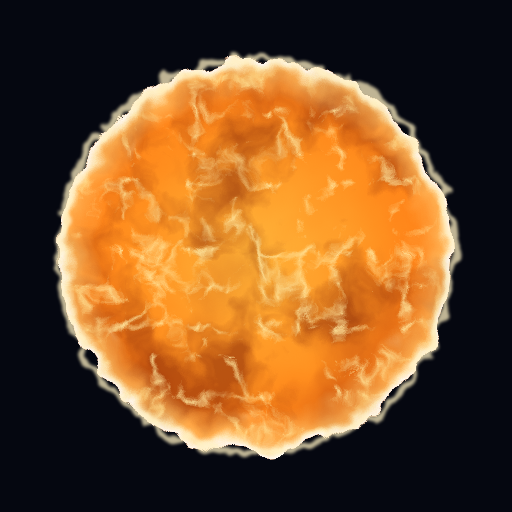
t = 0.00 s
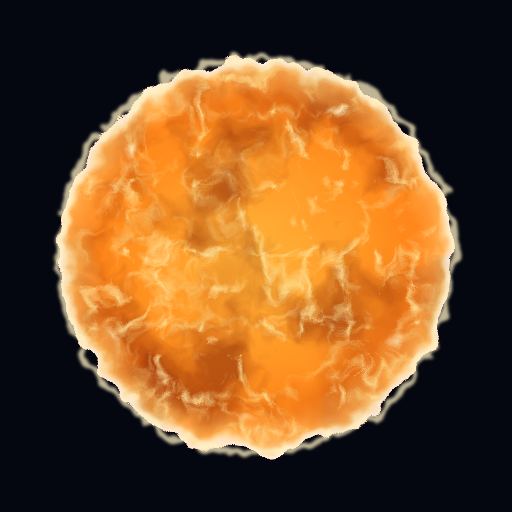
t = 1.58 s
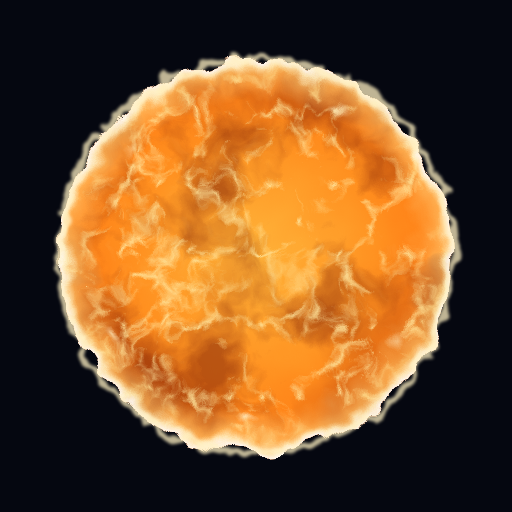
t = 3.24 s
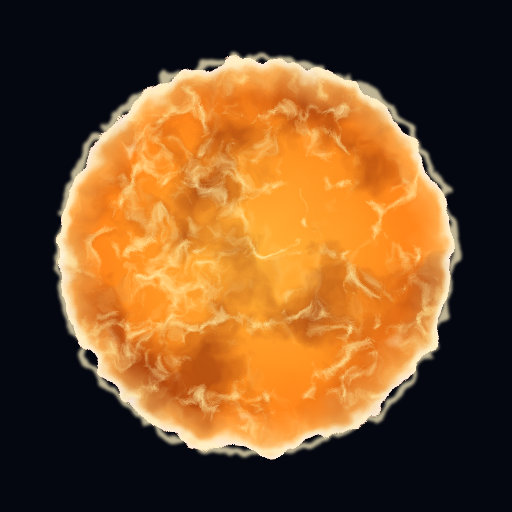
t = 4.95 s
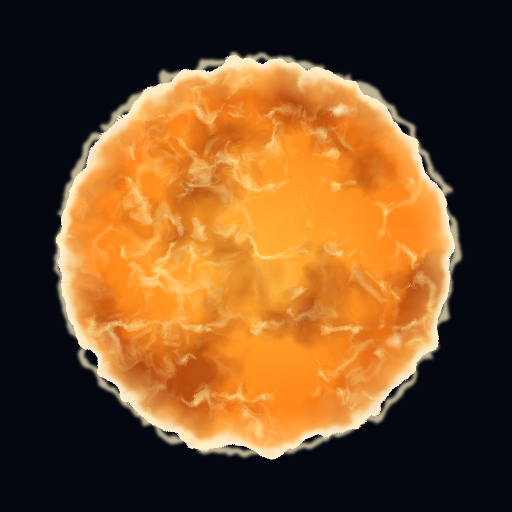
t = 6.75 s
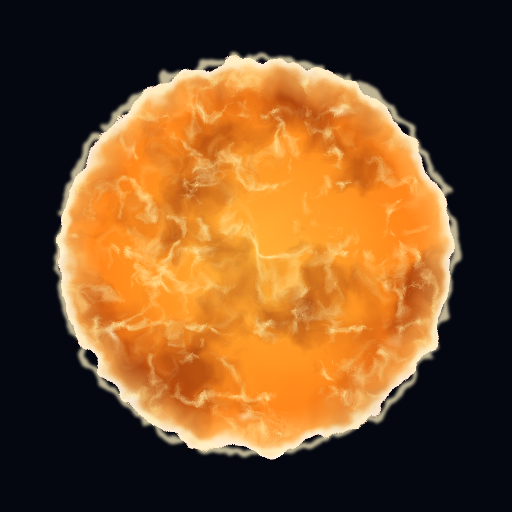
t = 7.99 s

The animated SVG that drew these frames (rendered in a browser with its animation timeline set to each time). Animation: 14 SMIL elements (animate=9,animateTransform=5); frames cover the first 7.99 s, repeats indefinitely.

<svg xmlns="http://www.w3.org/2000/svg" width="240" height="240" viewBox="0 0 240 240">
  <!-- Living sun surface (motion reference for star.svg's disc). ONE group #starSurfaceMotion at translate(120 120), scale 2 (r 46 in disc units). Ids: sm*.
       Why: in the game the sun's rings turn and its haze breathes, but the disc is one still raster, so the surface looks dead. This file shows the
       intended motion of the SAME look (star.svg v1.5 / sun J: body gradient, dark plasma, bright filaments, limb, ragged rim). All motion is cosmetic
       (frame.now), slow, and never strobes. Layers inside the disc clip, back to front:
       1. body        star.svg #starBody gradient (static).
       2. deep plasma fractalNoise 0.035, 4 oct, seed 12 -> #A03308 at alpha 3.0 n - 1.55, x0.4; FLOWS one disc diameter (+92 units) per 140 s, west -> east.
       3. dark plasma star.svg's dark plasma (fractalNoise 0.05, 5 oct, seed 4 -> #802105, alpha 3.4 n - 1.6, x0.55); FLOWS the other way, one diameter per 90 s.
                      Two layers at different speeds and directions = differential rotation and depth, without anything visibly spinning.
       4. boiling cells three copies of star.svg's filaments/cells (turbulence 0.06, 5 oct, seeds 9 / 17 / 25 -> #FFE7A0, alpha -6.5 n + 1.25, x0.85), each fading
                      0 -> 0.9 -> 0.9 -> 0 over 9 s (keyTimes 0 .33 .55 1) and drifting 8 units, staggered by 3 s: cells form, live about 5 s, and dissolve.
       5. faculae     five small bright patches near the limb (r 39, 6.4 x 2.8, radial #FFF6D6 a0.9 -> 0, aligned with the limb) twinkling a0.2 -> 1 over 3.7-6 s.
       6. limb        star.svg #starLimb, its opacity breathing 1 -> 0.9 -> 1 over 3 s (a shimmer, not a pulse).
       7. ragged rim  star.svg #starRimRag stroke, and the whole disc keeps star.svg's #starEdge wobble filter.
       In a shader: three flow fields sampled with time-offset UVs (layers 2-3: uv.x += t / 140 and -= t / 90 of the disc diameter), a granulation term from
       cellular or turbulence noise with three seeds cross-faded on a 9 s cycle (layer 4), and the faculae as a few limb-hugging sprites - threejs-notes.md §4.6.
       Tokens: style.md §2 (sun.*); motion values: style.md §13 "Living surfaces". -->
  <defs><radialGradient id="smStarBody" cx="0.5" cy="0.5" r="0.5"><stop offset="0" stop-color="#FFB43A"/><stop offset="0.65" stop-color="#FF8F1F"/><stop offset="1" stop-color="#FF7A14"/></radialGradient><radialGradient id="smStarLimb" gradientUnits="userSpaceOnUse" cx="0" cy="0" r="46"><stop offset="0.8" stop-color="#FFD27A" stop-opacity="0"/><stop offset="0.93" stop-color="#FFD27A" stop-opacity="0.55"/><stop offset="0.97" stop-color="#FFF1C2" stop-opacity="0.9"/><stop offset="1" stop-color="#FFFFFF" stop-opacity="0.95"/></radialGradient><filter id="smStarEdge" filterUnits="userSpaceOnUse" x="-60" y="-60" width="120" height="120" color-interpolation-filters="sRGB">
      <feTurbulence type="fractalNoise" baseFrequency="0.11" numOctaves="3" seed="44" result="e0"/>
      <feColorMatrix in="e0" type="matrix" values="1 0 0 0 0  0 1 0 0 0  0 0 1 0 0  0 0 0 0 1" result="e"/>
      <feDisplacementMap in="SourceGraphic" in2="e" scale="6.5" xChannelSelector="R" yChannelSelector="G"/>
    </filter><filter id="smStarRimRag" filterUnits="userSpaceOnUse" x="-60" y="-60" width="120" height="120" color-interpolation-filters="sRGB">
      <feTurbulence type="fractalNoise" baseFrequency="0.22" numOctaves="2" seed="57" result="g0"/>
      <feColorMatrix in="g0" type="matrix" values="1 0 0 0 0  0 1 0 0 0  0 0 1 0 0  0 0 0 0 1" result="g"/>
      <feDisplacementMap in="SourceGraphic" in2="g" scale="5" xChannelSelector="R" yChannelSelector="G" result="gd"/>
      <feGaussianBlur in="gd" stdDeviation="0.35"/>
    </filter><filter id="smDark" filterUnits="userSpaceOnUse" x="-150" y="-60" width="300" height="120" color-interpolation-filters="sRGB">
  <feTurbulence type="fractalNoise" baseFrequency="0.05" numOctaves="5" seed="4"/>
  <feColorMatrix type="matrix" values="0 0 0 0 0.502  0 0 0 0 0.129  0 0 0 0 0.02  3.4 0 0 0 -1.6"/>
  <feComponentTransfer><feFuncA type="linear" slope="0.55"/></feComponentTransfer></filter>
<filter id="smDark2" filterUnits="userSpaceOnUse" x="-150" y="-60" width="300" height="120" color-interpolation-filters="sRGB">
  <feTurbulence type="fractalNoise" baseFrequency="0.035" numOctaves="4" seed="12"/>
  <feColorMatrix type="matrix" values="0 0 0 0 0.627  0 0 0 0 0.2  0 0 0 0 0.04  3.0 0 0 0 -1.55"/>
  <feComponentTransfer><feFuncA type="linear" slope="0.4"/></feComponentTransfer></filter>
<filter id="smFil0" filterUnits="userSpaceOnUse" x="-60" y="-60" width="120" height="120" color-interpolation-filters="sRGB">
  <feTurbulence type="turbulence" baseFrequency="0.06" numOctaves="5" seed="9"/>
  <feColorMatrix type="matrix" values="0 0 0 0 1  0 0 0 0 0.906  0 0 0 0 0.627  -6.5 0 0 0 1.25"/>
  <feComponentTransfer><feFuncA type="linear" slope="0.85"/></feComponentTransfer></filter>
<filter id="smFil1" filterUnits="userSpaceOnUse" x="-60" y="-60" width="120" height="120" color-interpolation-filters="sRGB">
  <feTurbulence type="turbulence" baseFrequency="0.06" numOctaves="5" seed="17"/>
  <feColorMatrix type="matrix" values="0 0 0 0 1  0 0 0 0 0.906  0 0 0 0 0.627  -6.5 0 0 0 1.25"/>
  <feComponentTransfer><feFuncA type="linear" slope="0.85"/></feComponentTransfer></filter>
<filter id="smFil2" filterUnits="userSpaceOnUse" x="-60" y="-60" width="120" height="120" color-interpolation-filters="sRGB">
  <feTurbulence type="turbulence" baseFrequency="0.06" numOctaves="5" seed="25"/>
  <feColorMatrix type="matrix" values="0 0 0 0 1  0 0 0 0 0.906  0 0 0 0 0.627  -6.5 0 0 0 1.25"/>
  <feComponentTransfer><feFuncA type="linear" slope="0.85"/></feComponentTransfer></filter>
<clipPath id="smClip"><circle r="46"/></clipPath>
<radialGradient id="smFac" cx="0.5" cy="0.5" r="0.5"><stop offset="0" stop-color="#FFF6D6" stop-opacity="0.9"/><stop offset="1" stop-color="#FFF6D6" stop-opacity="0"/></radialGradient></defs>
  <rect width="240" height="240" fill="#050710"/>
  <g id="starSurfaceMotion" transform="translate(120 120) scale(2)"><g filter="url(#smStarEdge)">
<circle r="46" fill="url(#smStarBody)"/>
<g clip-path="url(#smClip)">
<rect x="-140" y="-50" width="280" height="100" filter="url(#smDark2)"><animateTransform attributeName="transform" type="translate" values="-46 0;46 0" dur="140s" repeatCount="indefinite"/></rect>
<rect x="-140" y="-50" width="280" height="100" filter="url(#smDark)"><animateTransform attributeName="transform" type="translate" values="46 0;-46 0" dur="90s" repeatCount="indefinite"/></rect>
<rect x="-50" y="-50" width="100" height="100" filter="url(#smFil0)" opacity="0"><animate attributeName="opacity" values="0;0.9;0.9;0" keyTimes="0;0.33;0.55;1" dur="9s" begin="0s" repeatCount="indefinite"/><animateTransform attributeName="transform" type="translate" values="0 0;8 0" dur="9s" begin="0s" repeatCount="indefinite"/></rect>
<rect x="-50" y="-50" width="100" height="100" filter="url(#smFil1)" opacity="0"><animate attributeName="opacity" values="0;0.9;0.9;0" keyTimes="0;0.33;0.55;1" dur="9s" begin="-3s" repeatCount="indefinite"/><animateTransform attributeName="transform" type="translate" values="0 0;8 0" dur="9s" begin="-3s" repeatCount="indefinite"/></rect>
<rect x="-50" y="-50" width="100" height="100" filter="url(#smFil2)" opacity="0"><animate attributeName="opacity" values="0;0.9;0.9;0" keyTimes="0;0.33;0.55;1" dur="9s" begin="-6s" repeatCount="indefinite"/><animateTransform attributeName="transform" type="translate" values="0 0;8 0" dur="9s" begin="-6s" repeatCount="indefinite"/></rect>
<ellipse cx="33.8" cy="19.5" rx="3.2" ry="1.4" fill="url(#smFac)" transform="rotate(120 33.8 19.5)"><animate attributeName="opacity" values="0.2;1;0.2" dur="4.2s" repeatCount="indefinite"/></ellipse>
<ellipse cx="-33.8" cy="19.5" rx="3.2" ry="1.4" fill="url(#smFac)" transform="rotate(240 -33.8 19.5)"><animate attributeName="opacity" values="0.2;1;0.2" dur="5.1s" repeatCount="indefinite"/></ellipse>
<ellipse cx="-29.9" cy="-25.1" rx="3.2" ry="1.4" fill="url(#smFac)" transform="rotate(310 -29.9 -25.1)"><animate attributeName="opacity" values="0.2;1;0.2" dur="3.7s" repeatCount="indefinite"/></ellipse>
<ellipse cx="19.5" cy="-33.8" rx="3.2" ry="1.4" fill="url(#smFac)" transform="rotate(390 19.5 -33.8)"><animate attributeName="opacity" values="0.2;1;0.2" dur="4.8s" repeatCount="indefinite"/></ellipse>
<ellipse cx="-3.4" cy="38.9" rx="3.2" ry="1.4" fill="url(#smFac)" transform="rotate(185 -3.4 38.9)"><animate attributeName="opacity" values="0.2;1;0.2" dur="6.0s" repeatCount="indefinite"/></ellipse>
</g>
<circle r="46" fill="url(#smStarLimb)"><animate attributeName="opacity" values="1;0.9;1" dur="3s" repeatCount="indefinite"/></circle>
</g>
<circle r="46.2" fill="none" stroke="#FFF1C2" stroke-width="1.6" stroke-opacity="0.75" filter="url(#smStarRimRag)"/></g>
</svg>
